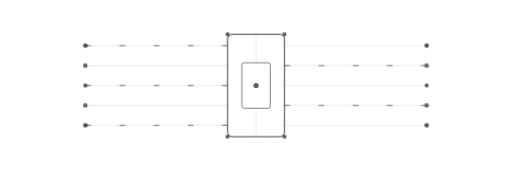
t = 0.00 s
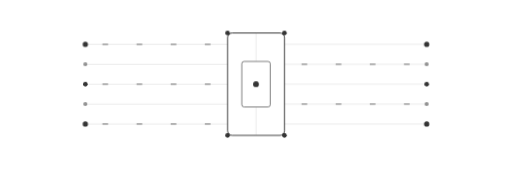
t = 1.50 s
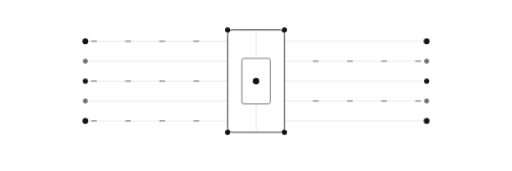
t = 3.50 s
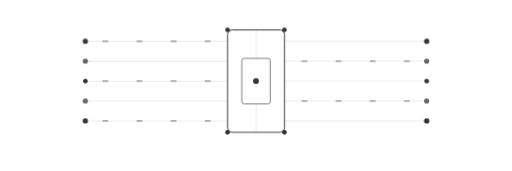
t = 4.50 s
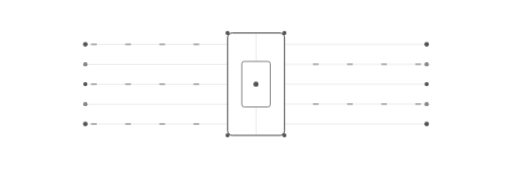
t = 6.50 s
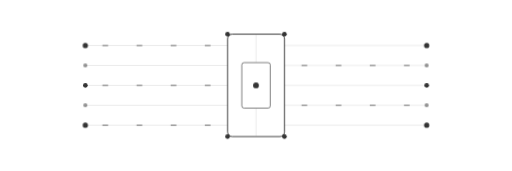
t = 7.50 s

The animated SVG that drew these frames (rendered in a browser with its animation timeline set to each time). Animation: 3 CSS @keyframes rules; one cycle of 9.50 s, repeats indefinitely.

<svg xmlns="http://www.w3.org/2000/svg" viewBox="0 0 900 300" width="100%" height="100%">
  <defs>
    <!-- 
     * 1. Embed custom CSS styles for animations matching the portfolio's clean visual rules.
    -->
    <style>
      .chip-boundary {
        stroke: #222222;
        stroke-width: 1.5;
        fill: none;
      }
      
      .chip-core {
        stroke: #444444;
        stroke-width: 1.2;
        fill: none;
      }
      
      .data-bus {
        stroke: #888888;
        stroke-width: 1;
        fill: none;
        opacity: 0.3;
      }
      
      .data-bus-active {
        stroke: #333333;
        stroke-width: 1.2;
        fill: none;
        stroke-dasharray: 10, 50;
        animation: dataPulse 6s linear infinite;
      }
      
      .bus-node {
        fill: #111111;
        animation: nodeGlow 3s ease-in-out infinite alternate;
      }
      
      .bus-node-sub {
        fill: #666666;
        animation: nodeGlow 3s ease-in-out infinite alternate;
        animation-delay: 1.5s;
      }
      
      /* 
       * 2. Apply the identical vertical floating translation to match all homepage sections.
      */
      .floating-group {
        animation: chipFloat 8s ease-in-out infinite;
        transform-origin: center;
      }
      
      @keyframes chipFloat {
        0% {
          transform: translateY(0);
        }
        50% {
          transform: translateY(-8px);
        }
        100% {
          transform: translateY(0);
        }
      }
      
      @keyframes dataPulse {
        from {
          stroke-dashoffset: 120;
        }
        to {
          stroke-dashoffset: 0;
        }
      }
      
      @keyframes nodeGlow {
        0% {
          transform: scale(0.9);
          opacity: 0.7;
        }
        100% {
          transform: scale(1.15);
          opacity: 1;
        }
      }
    </style>
  </defs>

  <!-- 
   * 3. Group all CPU components inside the identical floating container.
  -->
  <g class="floating-group">
    
    <!-- 
     * 4. Draw horizontal parallel data buses extending to left and right.
    -->
    <path class="data-bus" d="M 150,80 L 400,80" />
    <path class="data-bus" d="M 150,115 L 400,115" />
    <path class="data-bus" d="M 150,150 L 400,150" />
    <path class="data-bus" d="M 150,185 L 400,185" />
    <path class="data-bus" d="M 150,220 L 400,220" />
    
    <path class="data-bus" d="M 500,80 L 750,80" />
    <path class="data-bus" d="M 500,115 L 750,115" />
    <path class="data-bus" d="M 500,150 L 750,150" />
    <path class="data-bus" d="M 500,185 L 750,185" />
    <path class="data-bus" d="M 500,220 L 750,220" />
    
    <!-- 
     * 5. Animate flowing data packets traveling along active buses.
    -->
    <path class="data-bus-active" d="M 150,80 L 400,80" />
    <path class="data-bus-active" d="M 150,150 L 400,150" />
    <path class="data-bus-active" d="M 150,220 L 400,220" />
    
    <path class="data-bus-active" d="M 750,115 L 500,115" />
    <path class="data-bus-active" d="M 750,185 L 500,185" />

    <!-- 
     * 6. Draw the central silicon processor CPU microchip.
    -->
    <!-- Outer boundary square frame -->
    <rect class="chip-boundary" x="400" y="60" width="100" height="180" rx="8" />
    
    <!-- Inner square processor core (die) -->
    <rect class="chip-core" x="425" y="110" width="50" height="80" rx="4" />
    
    <!-- Inner heat spreader paths and connections -->
    <line class="data-bus" x1="450" y1="60" x2="450" y2="110" />
    <line class="data-bus" x1="450" y1="190" x2="450" y2="240" />
    <circle class="bus-node" cx="450" cy="150" r="5" style="transform-box: fill-box; transform-origin: center;" />

    <!-- 
     * 7. Place bus endpoint circular data nodes.
    -->
    <circle class="bus-node" cx="150" cy="80" r="4.5" style="transform-box: fill-box; transform-origin: center;" />
    <circle class="bus-node-sub" cx="150" cy="115" r="4" style="transform-box: fill-box; transform-origin: center;" />
    <circle class="bus-node" cx="150" cy="150" r="4" style="transform-box: fill-box; transform-origin: center;" />
    <circle class="bus-node-sub" cx="150" cy="185" r="4" style="transform-box: fill-box; transform-origin: center;" />
    <circle class="bus-node" cx="150" cy="220" r="4.5" style="transform-box: fill-box; transform-origin: center;" />
    
    <circle class="bus-node" cx="750" cy="80" r="4.5" style="transform-box: fill-box; transform-origin: center;" />
    <circle class="bus-node-sub" cx="750" cy="115" r="4" style="transform-box: fill-box; transform-origin: center;" />
    <circle class="bus-node" cx="750" cy="150" r="4" style="transform-box: fill-box; transform-origin: center;" />
    <circle class="bus-node-sub" cx="750" cy="185" r="4" style="transform-box: fill-box; transform-origin: center;" />
    <circle class="bus-node" cx="750" cy="220" r="4.5" style="transform-box: fill-box; transform-origin: center;" />
    
    <!-- Chip substrate pin nodes for visual rhythm -->
    <circle class="bus-node" cx="400" cy="60" r="4" style="transform-box: fill-box; transform-origin: center;" />
    <circle class="bus-node" cx="500" cy="60" r="4" style="transform-box: fill-box; transform-origin: center;" />
    <circle class="bus-node" cx="400" cy="240" r="4" style="transform-box: fill-box; transform-origin: center;" />
    <circle class="bus-node" cx="500" cy="240" r="4" style="transform-box: fill-box; transform-origin: center;" />
  </g>
</svg>
